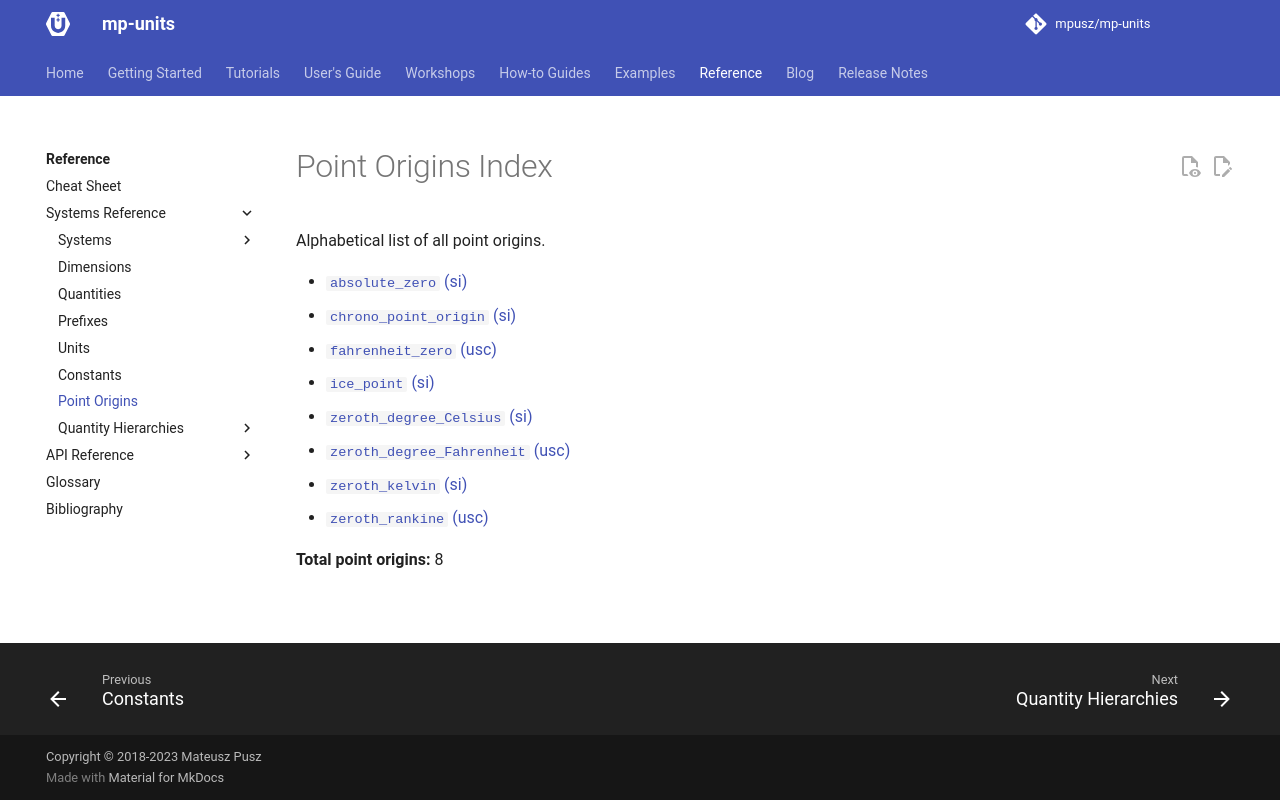

repository: RalphSteinhagen/units · page: HEAD/reference/systems_reference/point_origins_index/index.html · generator: mkdocs

<!-- This file is auto-generated. Do not edit manually. -->
<!-- Run: python3 scripts/systems_reference.py --force -->

# Point Origins Index

Alphabetical list of all point origins.

- [`absolute_zero` (si)](systems/si.md#absolute_zero)
- [`chrono_point_origin` (si)](systems/si.md#chrono_point_origin)
- [`fahrenheit_zero` (usc)](systems/usc.md#fahrenheit_zero)
- [`ice_point` (si)](systems/si.md#ice_point)
- [`zeroth_degree_Celsius` (si)](systems/si.md#zeroth_degree_Celsius)
- [`zeroth_degree_Fahrenheit` (usc)](systems/usc.md#zeroth_degree_Fahrenheit)
- [`zeroth_kelvin` (si)](systems/si.md#zeroth_kelvin)
- [`zeroth_rankine` (usc)](systems/usc.md#zeroth_rankine)

**Total point origins:** 8
